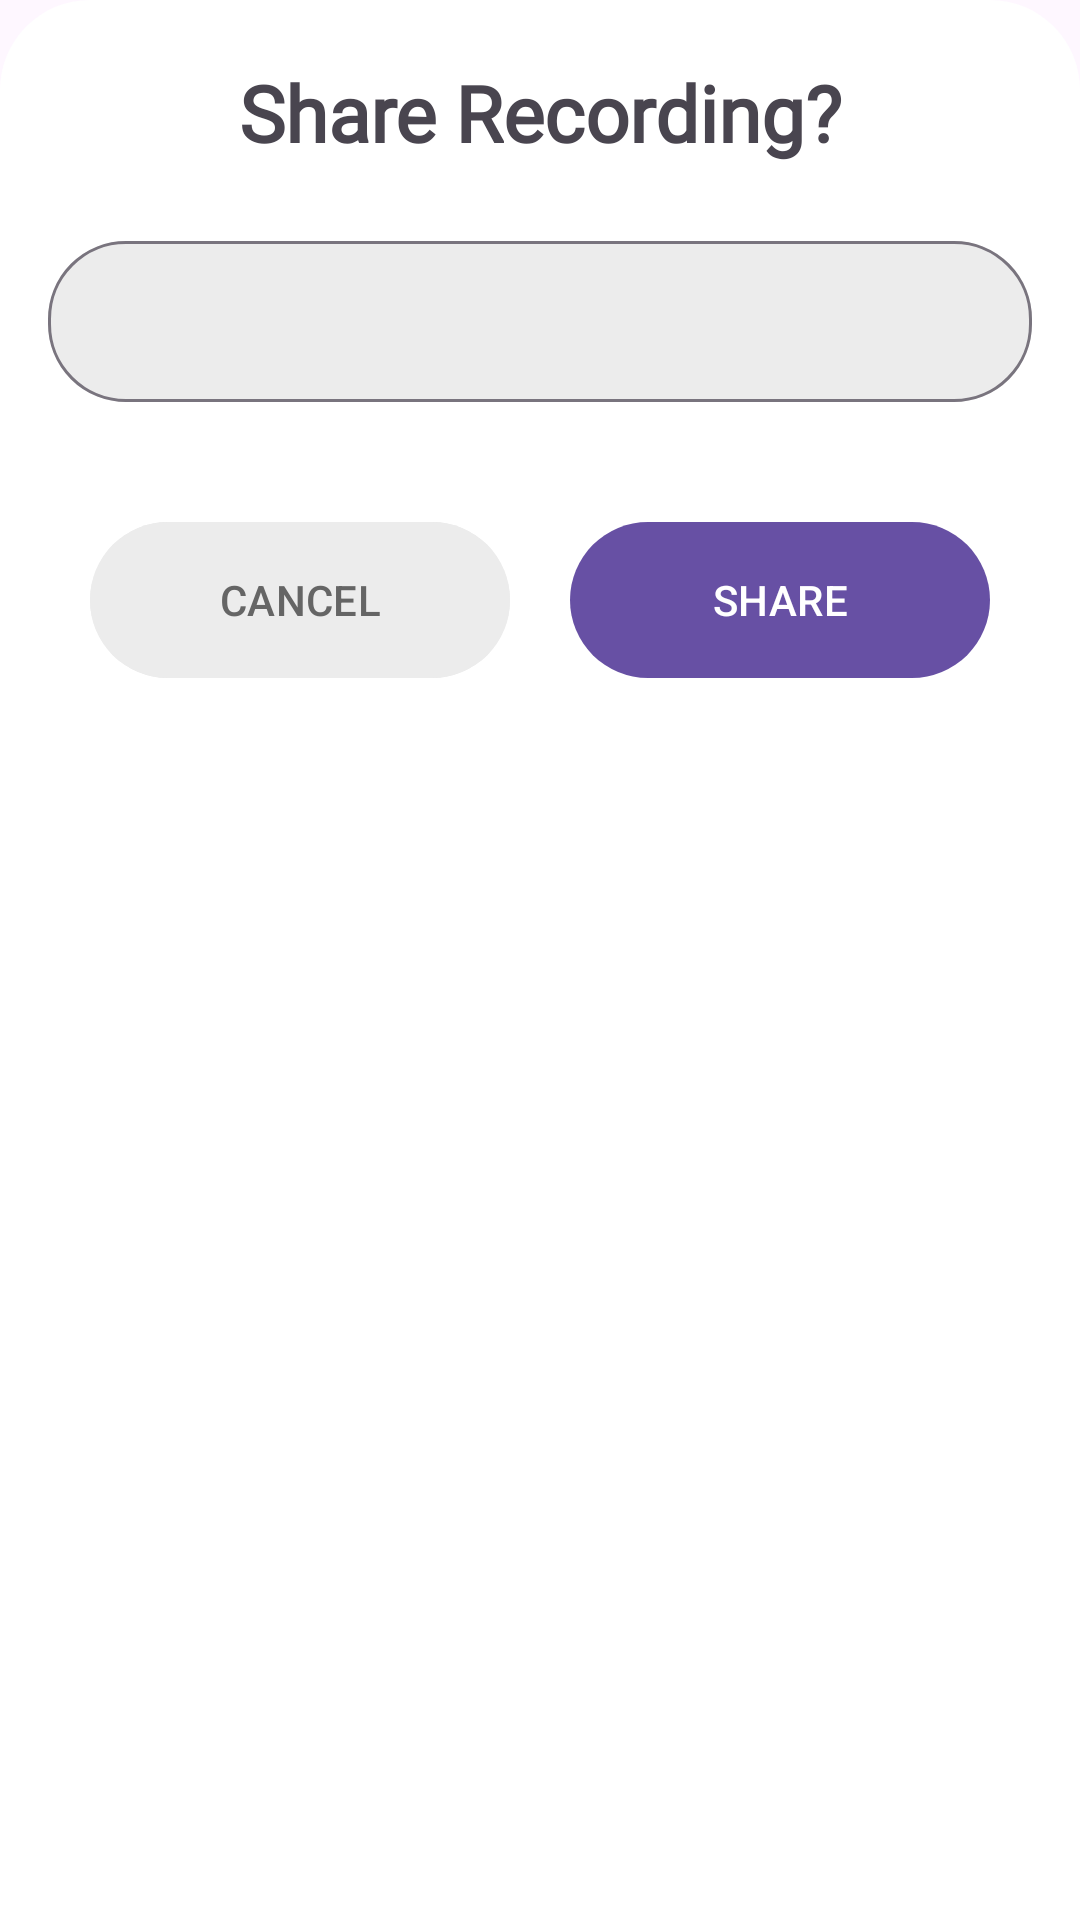

Layout XML and referenced resources for this Android screen:
<!-- AndroidManifest.xml: application theme Theme.GuardianSafetyApp -->
<!-- res/layout/audio_bottom_sheet.xml -->
<?xml version="1.0" encoding="utf-8"?>
<LinearLayout xmlns:android="http://schemas.android.com/apk/res/android"
    android:layout_width="match_parent"
    android:id="@+id/bottomSheetLayout"
    xmlns:app="http://schemas.android.com/apk/res-auto"
    android:orientation="vertical"
    android:background="@drawable/bottomsheetbg"
    app:layout_behavior="@string/bottom_sheet_behavior"
    android:layout_height="wrap_content">
    <TextView
        android:layout_width="match_parent"
        android:layout_height="wrap_content"
        android:textSize="26sp"
        android:fontFamily="@font/poppingregular"
        android:textStyle="bold"
        android:layout_marginTop="20dp"
        android:textAlignment="center"
        android:text="Share Recording?"/>

    <com.google.android.material.textfield.TextInputLayout
        android:layout_marginTop="20dp"
        android:layout_marginBottom="20dp"
        app:boxBackgroundColor="@color/graylight"
        app:boxCornerRadiusBottomEnd="26dp"
        app:boxCornerRadiusBottomStart="26dp"
        app:boxCornerRadiusTopEnd="26dp"
        app:boxCornerRadiusTopStart="26dp"
        android:layout_width="match_parent"
        android:layout_height="wrap_content">

        <com.google.android.material.textfield.TextInputEditText
            android:id="@+id/fileNameInput"
            android:layout_width="match_parent"
            android:layout_margin="16dp"
            android:padding="16dp"
            android:editable="false"
            android:singleLine="true"
            android:scrollHorizontally="true"
            android:fontFamily="@font/poppingregular"
            android:layout_height="wrap_content" />
    </com.google.android.material.textfield.TextInputLayout>

    <LinearLayout
        android:layout_width="match_parent"
        android:layout_height="wrap_content"
        android:layout_marginBottom="40dp"
        android:gravity="center"
        android:orientation="horizontal">

        <com.google.android.material.button.MaterialButton
            android:id="@+id/btnCancel"
            android:layout_width="140dp"
            android:layout_height="60dp"
            android:backgroundTint="@color/graylight"
            android:text="CANCEL"
            android:textColor="@color/gray" />

        <com.google.android.material.button.MaterialButton
            android:id="@+id/btnShare"
            android:layout_marginStart="20dp"
            android:layout_width="140dp"
            android:text="SHARE"
            android:layout_height="60dp"/>
    </LinearLayout>


</LinearLayout>
<!-- resources referenced by this layout -->
<resources>
  <color name="gray">#656565</color>
  <color name="graylight">#ececec</color>
  <!-- drawable bottomsheetbg (drawable) -->
  <?xml version="1.0" encoding="utf-8"?>
  <shape xmlns:android="http://schemas.android.com/apk/res/android">
      <solid android:color="@color/white"/>
      <corners android:topLeftRadius="30dp" android:topRightRadius="30dp"/>
  </shape>
  <style name="Theme.GuardianSafetyApp" parent="Base.Theme.GuardianSafetyApp" />
  <color name="white">#FFFFFFFF</color>
  <style name="Base.Theme.GuardianSafetyApp" parent="Theme.Material3.DayNight.NoActionBar">
          
          
          <item name="rippleColor">@color/graydarkdisabled</item>
          <item name="android:selectableItemBackground">@color/graydarkdisabled</item>
      </style>
  <color name="graydarkdisabled">#8f8f8f</color>
</resources>
